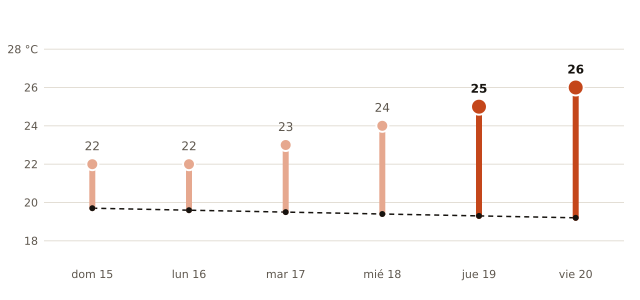

The table this chart was drawn from, first rows:
fecha, máxima_prevista_C, máxima_normal_1991_2020_C
2026-11-15, 22, 19.7
2026-11-16, 22, 19.6
2026-11-17, 23, 19.5
2026-11-18, 24, 19.4
2026-11-19, 25, 19.3
2026-11-20, 26, 19.2
